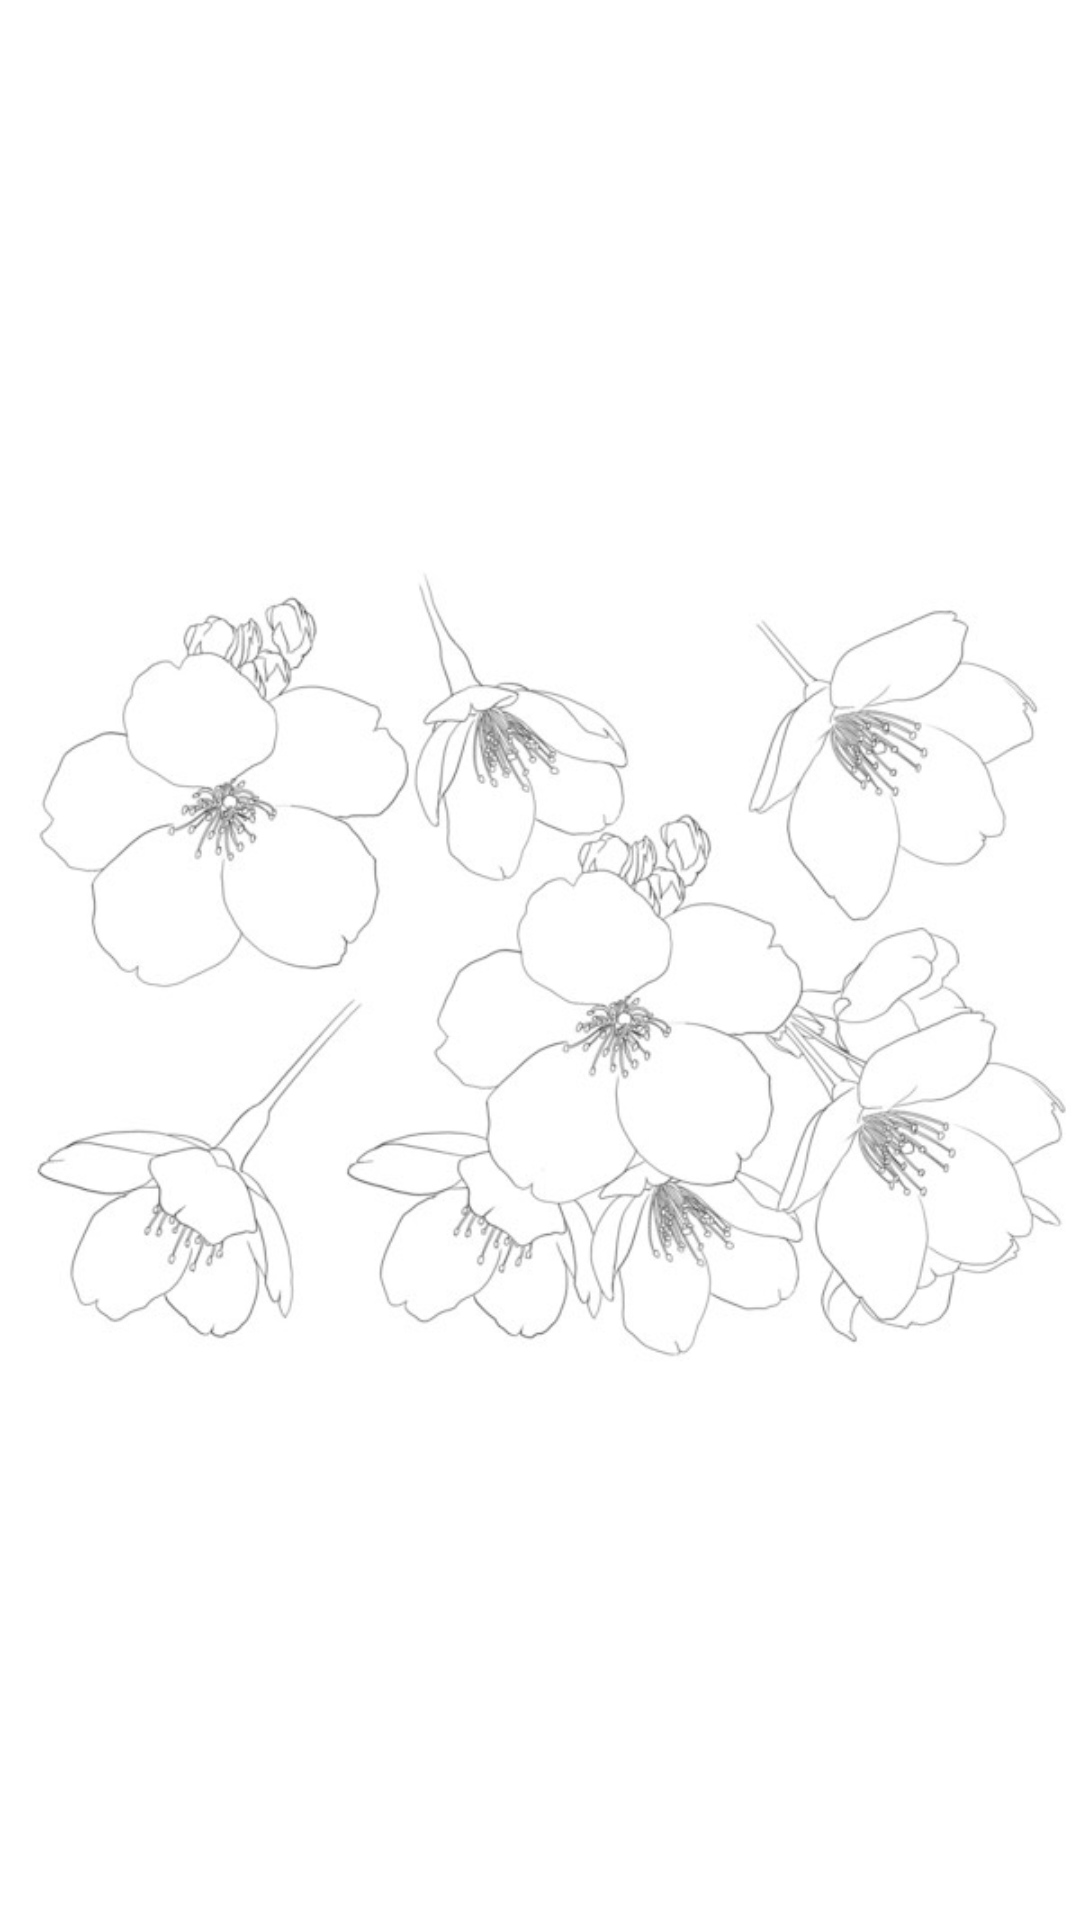

The Android layout XML behind this screen, and the referenced resources:
<!-- AndroidManifest.xml: fallback theme Theme.MaterialComponents.DayNight.NoActionBar -->
<!-- res/layout/framegment.xml -->
<?xml version="1.0" encoding="utf-8"?>
<RelativeLayout xmlns:android="http://schemas.android.com/apk/res/android"
    android:layout_width="fill_parent"
    android:layout_height="fill_parent"
    android:background="#ffffff" >

      <ImageView
          android:id="@+id/fragementImage"
          android:layout_width="fill_parent"
          android:layout_height="fill_parent"
          android:layout_alignParentLeft="true"
          android:layout_alignParentTop="true"
          android:src="@drawable/test1" />

      <TextView
          android:id="@+id/fragementText"
          android:layout_width="wrap_content"
          android:layout_height="wrap_content"
          android:layout_alignParentBottom="true"
          android:layout_centerHorizontal="true"
          android:text="1/5"
          android:textColor="#ffffff"
          android:textSize="20sp" />

</RelativeLayout>
<!-- resources referenced by this layout -->
<resources>
  <!-- drawable test1: jpg bitmap (drawable-hdpi, 64989 bytes) -->
</resources>
